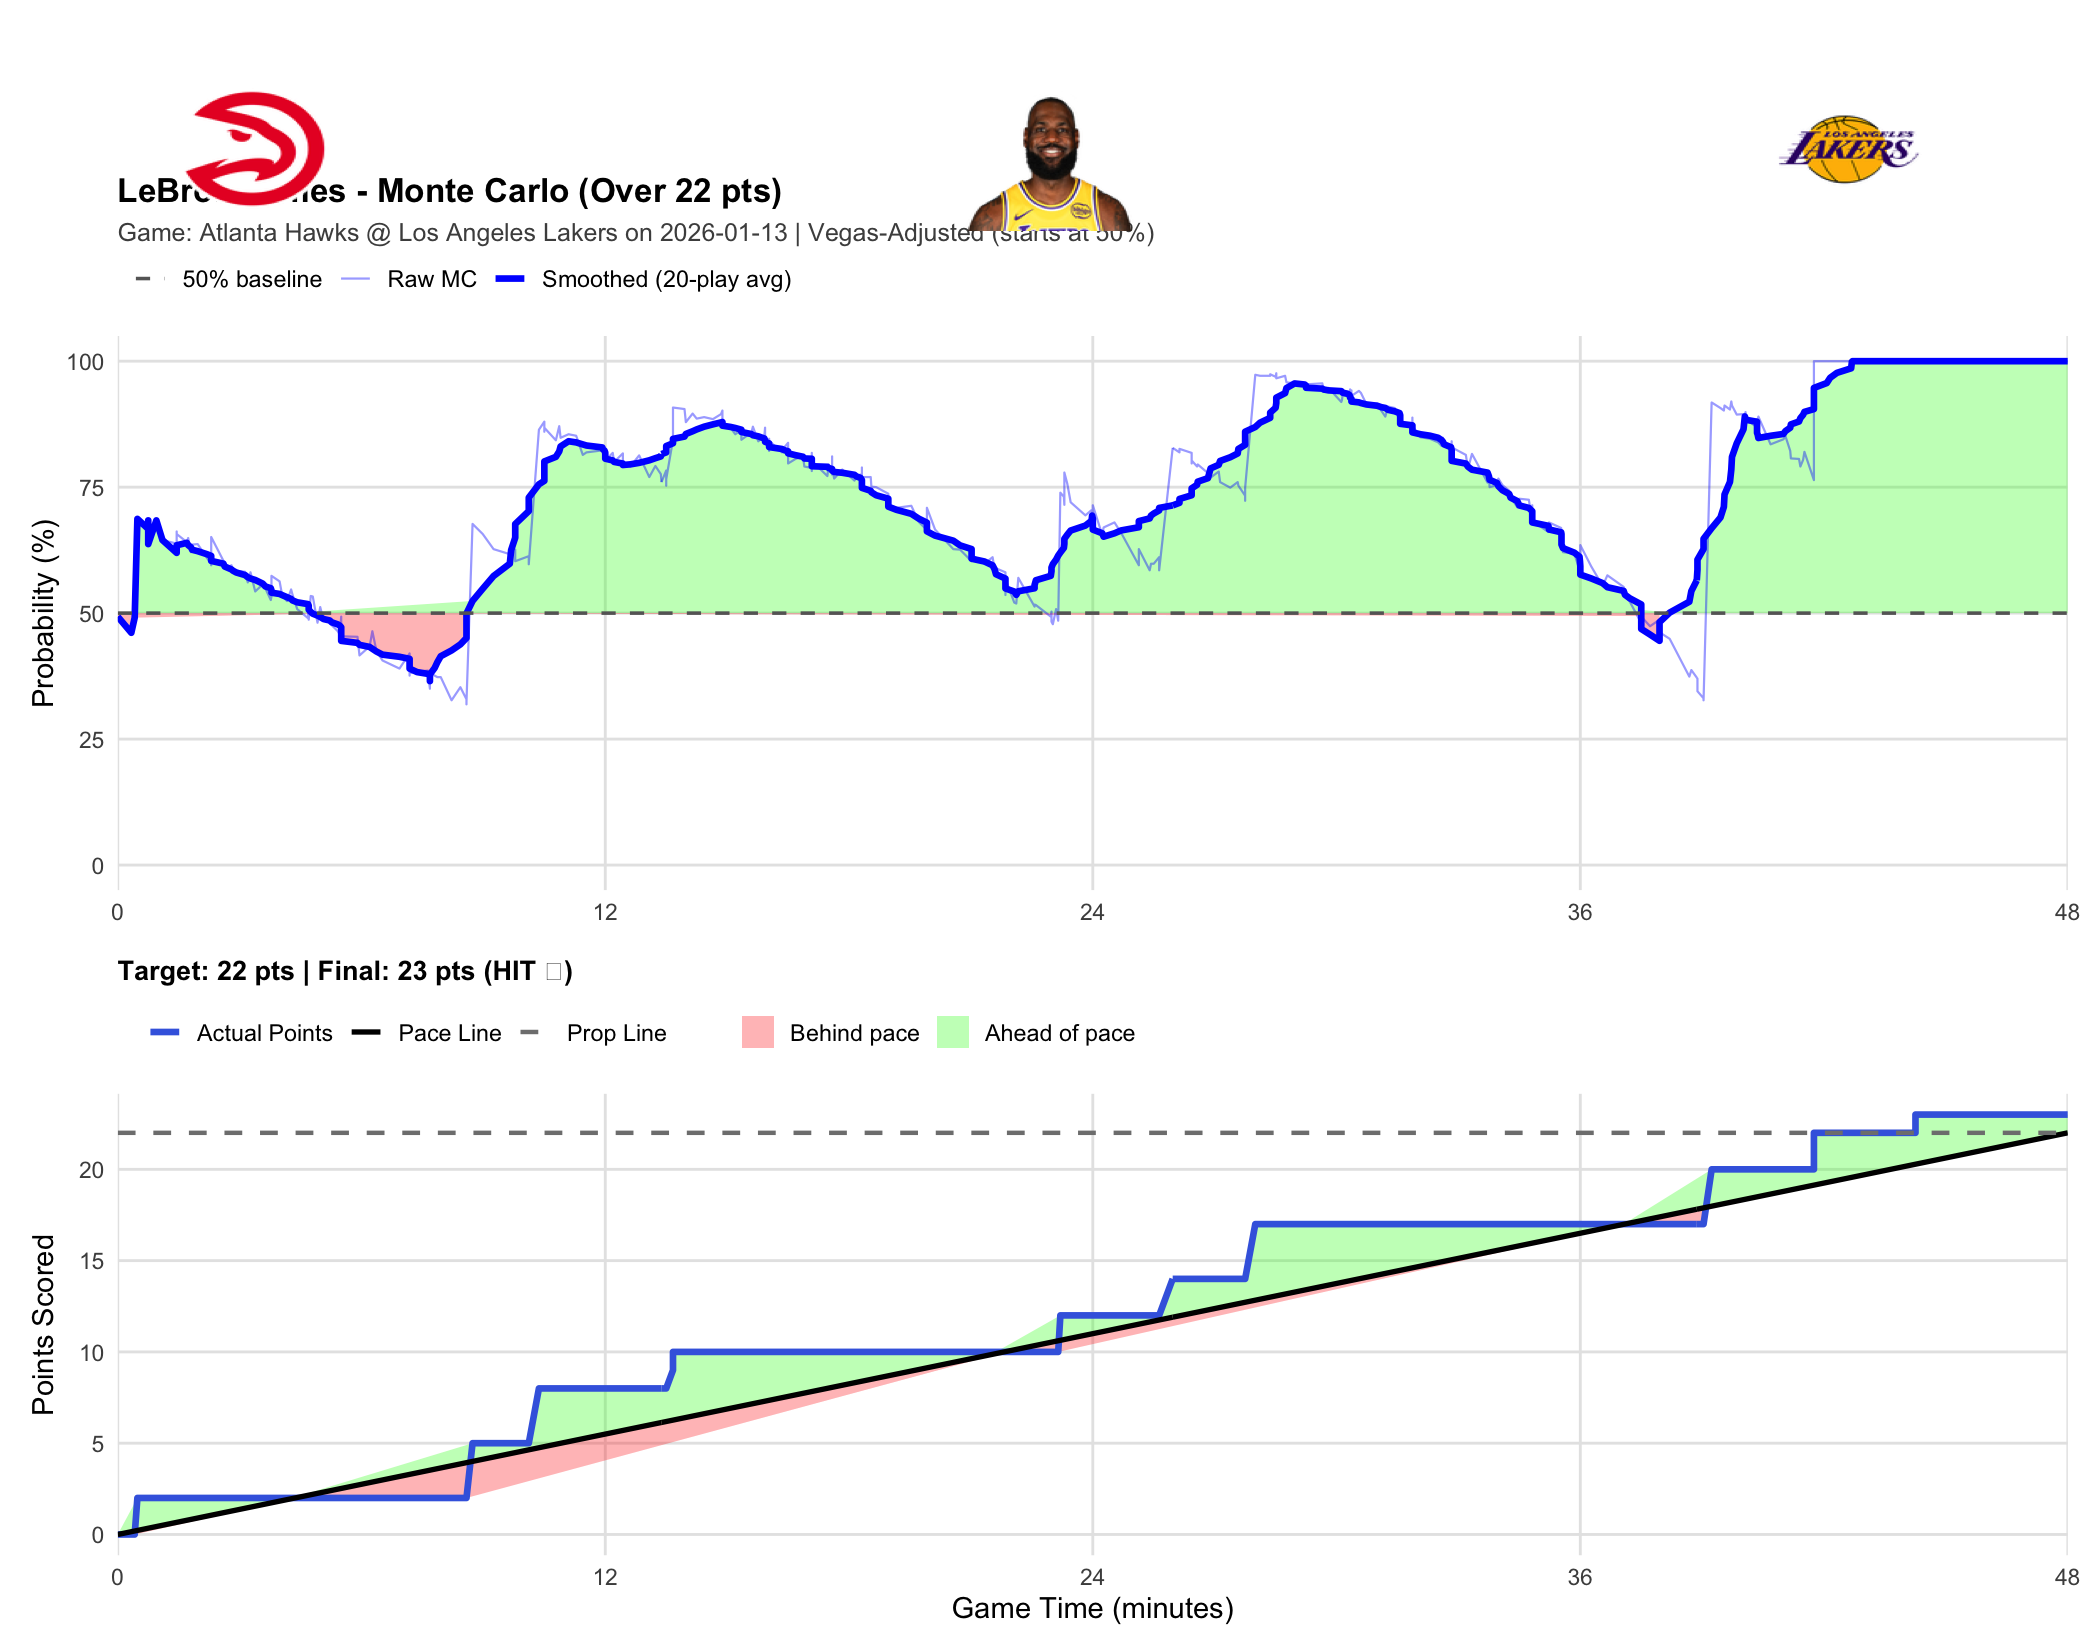

The file beside this chart, header and first rows:
player_name, game_id, game_date, prop_line, game_minute, quarter, cumulative_points, description, prob_over, final_points, result
LeBron James, 401810424, 2026-01-13, 22, 0.0000, 1, 0, Onyeka Okongwu vs. Deandre Ayton (LeBron…, 0.4930, 23, HIT
LeBron James, 401810424, 2026-01-13, 22, 0.3333, 1, 0, Luka Doncic misses 17-foot two point sho…, 0.4610, 23, HIT
LeBron James, 401810424, 2026-01-13, 22, 0.4167, 1, 0, LeBron James offensive rebound, 0.4910, 23, HIT
LeBron James, 401810424, 2026-01-13, 22, 0.4833, 1, 2, Deandre Ayton makes 6-foot two point sho…, 0.6870, 23, HIT
LeBron James, 401810424, 2026-01-13, 22, 0.7500, 1, 2, Nickeil Alexander-Walker makes 26-foot t…, 0.6670, 23, HIT
LeBron James, 401810424, 2026-01-13, 22, 0.7500, 1, 2, Jake LaRavia shooting foul, 0.6840, 23, HIT
LeBron James, 401810424, 2026-01-13, 22, 0.7500, 1, 2, Nickeil Alexander-Walker makes free thro…, 0.6370, 23, HIT
LeBron James, 401810424, 2026-01-13, 22, 0.9500, 1, 2, LeBron James makes driving layup (Luka D…, 0.6840, 23, HIT
LeBron James, 401810424, 2026-01-13, 22, 1.1, 1, 2, Dyson Daniels makes 4-foot driving float…, 0.6450, 23, HIT
LeBron James, 401810424, 2026-01-13, 22, 1.45, 1, 2, Dyson Daniels shooting foul, 0.6380, 23, HIT
LeBron James, 401810424, 2026-01-13, 22, 1.45, 1, 2, Luka Doncic makes free throw 1 of 2, 0.6620, 23, HIT
LeBron James, 401810424, 2026-01-13, 22, 1.45, 1, 2, Luka Doncic makes free throw 2 of 2, 0.6570, 23, HIT
LeBron James, 401810424, 2026-01-13, 22, 1.7, 1, 2, Jalen Johnson misses 27-foot three point…, 0.6410, 23, HIT
LeBron James, 401810424, 2026-01-13, 22, 1.733, 1, 2, Deandre Ayton defensive rebound, 0.6490, 23, HIT
LeBron James, 401810424, 2026-01-13, 22, 1.8, 1, 2, LeBron James misses running layup, 0.6210, 23, HIT
LeBron James, 401810424, 2026-01-13, 22, 1.833, 1, 2, Onyeka Okongwu defensive rebound, 0.6360, 23, HIT
LeBron James, 401810424, 2026-01-13, 22, 1.967, 1, 2, Nickeil Alexander-Walker makes 27-foot r…, 0.6370, 23, HIT
LeBron James, 401810424, 2026-01-13, 22, 2.2, 1, 2, Deandre Ayton makes 1-foot layup (Luka D…, 0.6090, 23, HIT
LeBron James, 401810424, 2026-01-13, 22, 2.3, 1, 2, Luka Doncic shooting foul, 0.5980, 23, HIT
LeBron James, 401810424, 2026-01-13, 22, 2.3, 1, 2, Vit Krejci makes free throw 1 of 2, 0.5950, 23, HIT
LeBron James, 401810424, 2026-01-13, 22, 2.3, 1, 2, Vit Krejci makes free throw 2 of 2, 0.6510, 23, HIT
LeBron James, 401810424, 2026-01-13, 22, 2.6, 1, 2, Luka Doncic misses driving floating jump…, 0.6040, 23, HIT
LeBron James, 401810424, 2026-01-13, 22, 2.633, 1, 2, Onyeka Okongwu defensive rebound, 0.5880, 23, HIT
LeBron James, 401810424, 2026-01-13, 22, 2.8, 1, 2, Jalen Johnson misses 25-foot three point…, 0.5950, 23, HIT
LeBron James, 401810424, 2026-01-13, 22, 2.833, 1, 2, Marcus Smart defensive rebound, 0.5830, 23, HIT
LeBron James, 401810424, 2026-01-13, 22, 2.917, 1, 2, LeBron James makes 1-foot running dunk (…, 0.5840, 23, HIT
LeBron James, 401810424, 2026-01-13, 22, 3.133, 1, 2, Vit Krejci misses 23-foot three point ju…, 0.5820, 23, HIT
LeBron James, 401810424, 2026-01-13, 22, 3.2, 1, 2, Deandre Ayton defensive rebound, 0.5610, 23, HIT
LeBron James, 401810424, 2026-01-13, 22, 3.267, 1, 2, Vit Krejci personal foul, 0.5810, 23, HIT
LeBron James, 401810424, 2026-01-13, 22, 3.383, 1, 2, Jake LaRavia makes 29-foot three point j…, 0.5430, 23, HIT
LeBron James, 401810424, 2026-01-13, 22, 3.567, 1, 2, Nickeil Alexander-Walker misses 25-foot …, 0.5570, 23, HIT
LeBron James, 401810424, 2026-01-13, 22, 3.633, 1, 2, Dyson Daniels offensive rebound, 0.5490, 23, HIT
LeBron James, 401810424, 2026-01-13, 22, 3.767, 1, 2, Onyeka Okongwu misses driving floating j…, 0.5260, 23, HIT
LeBron James, 401810424, 2026-01-13, 22, 3.783, 1, 2, Lakers defensive team rebound, 0.5330, 23, HIT
LeBron James, 401810424, 2026-01-13, 22, 3.783, 1, 2, Onyeka Okongwu loose ball foul, 0.5740, 23, HIT
LeBron James, 401810424, 2026-01-13, 22, 3.983, 1, 2, Luka Doncic misses 16-foot step back jum…, 0.5630, 23, HIT
LeBron James, 401810424, 2026-01-13, 22, 4.05, 1, 2, Onyeka Okongwu defensive rebound, 0.5340, 23, HIT
LeBron James, 401810424, 2026-01-13, 22, 4.167, 1, 2, Nickeil Alexander-Walker makes 16-foot j…, 0.5240, 23, HIT
LeBron James, 401810424, 2026-01-13, 22, 4.267, 1, 2, Jake LaRavia misses driving layup, 0.5470, 23, HIT
LeBron James, 401810424, 2026-01-13, 22, 4.3, 1, 2, Onyeka Okongwu defensive rebound, 0.5370, 23, HIT
LeBron James, 401810424, 2026-01-13, 22, 4.417, 1, 2, Jalen Johnson makes running layup (Nicke…, 0.5080, 23, HIT
LeBron James, 401810424, 2026-01-13, 22, 4.683, 1, 2, LeBron James misses driving layup, 0.4900, 23, HIT
LeBron James, 401810424, 2026-01-13, 22, 4.7, 1, 2, Deandre Ayton offensive rebound, 0.5170, 23, HIT
LeBron James, 401810424, 2026-01-13, 22, 4.7, 1, 2, Deandre Ayton misses tip shot, 0.5140, 23, HIT
LeBron James, 401810424, 2026-01-13, 22, 4.7, 1, 2, Deandre Ayton offensive rebound, 0.4870, 23, HIT
LeBron James, 401810424, 2026-01-13, 22, 4.75, 1, 2, Marcus Smart misses 27-foot three point …, 0.5340, 23, HIT
LeBron James, 401810424, 2026-01-13, 22, 4.8, 1, 2, Nickeil Alexander-Walker defensive rebou…, 0.5330, 23, HIT
LeBron James, 401810424, 2026-01-13, 22, 4.917, 1, 2, Vit Krejci misses 25-foot running jump s…, 0.4810, 23, HIT
LeBron James, 401810424, 2026-01-13, 22, 4.983, 1, 2, LeBron James defensive rebound, 0.5120, 23, HIT
LeBron James, 401810424, 2026-01-13, 22, 5.067, 1, 2, Luka Doncic makes 26-foot running jump s…, 0.4850, 23, HIT
LeBron James, 401810424, 2026-01-13, 22, 5.217, 1, 2, Nickeil Alexander-Walker misses 25-foot …, 0.4820, 23, HIT
LeBron James, 401810424, 2026-01-13, 22, 5.267, 1, 2, Deandre Ayton defensive rebound, 0.4760, 23, HIT
LeBron James, 401810424, 2026-01-13, 22, 5.417, 1, 2, Luka Doncic misses 32-foot three point j…, 0.4640, 23, HIT
LeBron James, 401810424, 2026-01-13, 22, 5.467, 1, 2, Marcus Smart offensive rebound, 0.4570, 23, HIT
LeBron James, 401810424, 2026-01-13, 22, 5.5, 1, 2, Mouhamed Gueye enters the game for Nicke…, 0.4930, 23, HIT
LeBron James, 401810424, 2026-01-13, 22, 5.5, 1, 2, Rui Hachimura enters the game for LeBron…, 0.4750, 23, HIT
LeBron James, 401810424, 2026-01-13, 22, 5.5, 1, 2, CJ McCollum enters the game for Onyeka O…, 0.4610, 23, HIT
LeBron James, 401810424, 2026-01-13, 22, 5.5, 1, 2, Hawks defensive team rebound, 0.4500, 23, HIT
LeBron James, 401810424, 2026-01-13, 22, 5.5, 1, 2, LeBron James misses 28-foot three point …, 0.4910, 23, HIT
LeBron James, 401810424, 2026-01-13, 22, 5.5, 1, 2, Lakers Full timeout, 0.4540, 23, HIT
... 415 more rows
